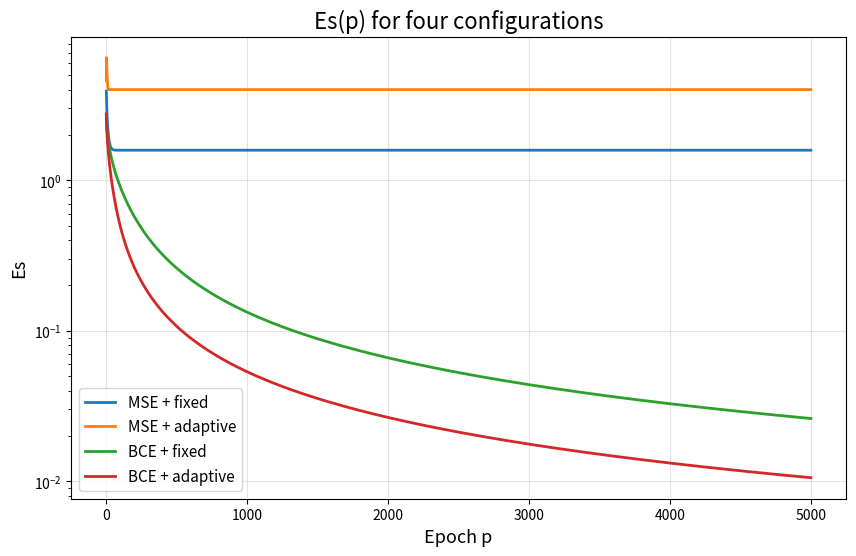
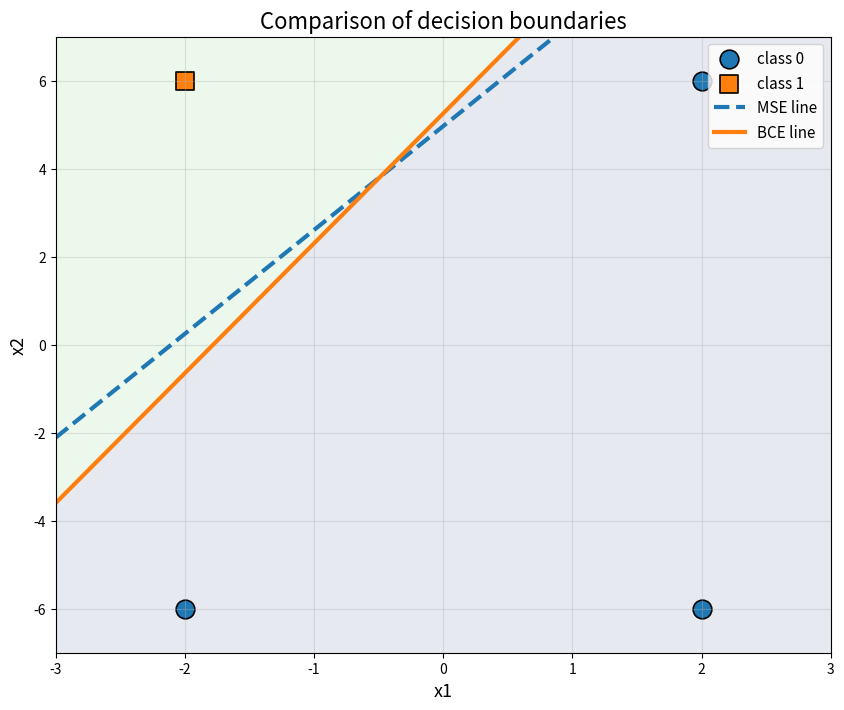
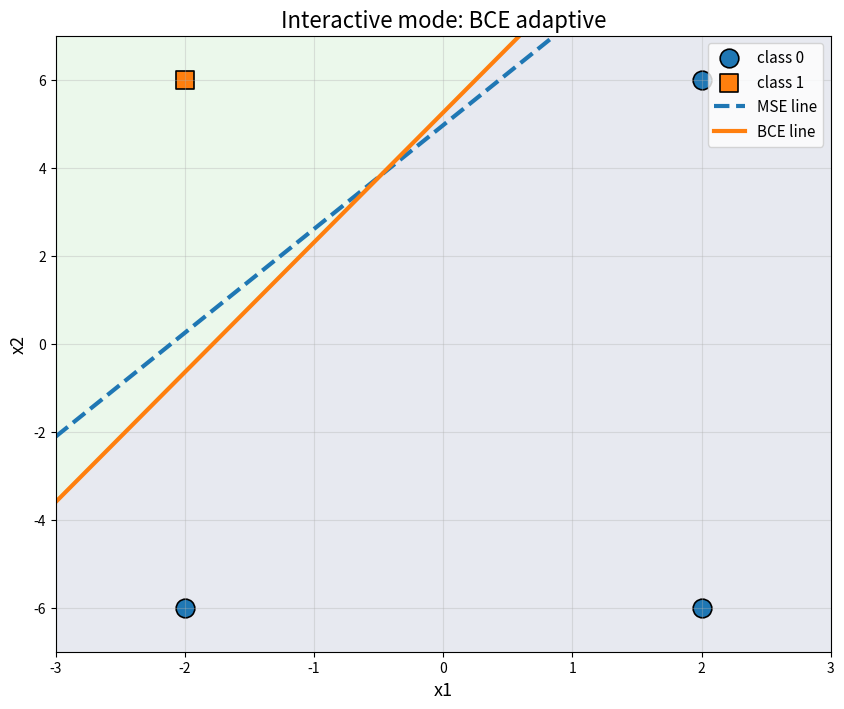

Write the Python code that produced these figures, in order. (Note: this script raises an exception after producing the figures.)
import numpy as np
import matplotlib
matplotlib.rcParams['toolbar'] = 'None'
import matplotlib.pyplot as plt

X = np.array([
    [2, 6],
    [-2, 6],
    [2, -6],
    [-2, -6]
], dtype=float)

E = np.array([0, 1, 0, 0], dtype=float)
T_MSE = np.where(E == 0, -1, 1).astype(float)

X1_MIN, X1_MAX = -3.0, 3.0
X2_MIN, X2_MAX = -7.0, 7.0

Ee = 0.01
alpha_fixed = 0.01
max_epochs = 5000

def step(u):
    return 1 if u >= 0 else 0

def sigmoid(z):
    z = np.clip(z, -500, 500)
    return 1.0 / (1.0 + np.exp(-z))

def net(x, w, b):
    return float(np.dot(w, x) + b)

def predict_mse_class(X, w, b):
    return np.array([step(net(x, w, b)) for x in X], dtype=int)

def predict_bce_prob(X, w, b):
    return np.array([sigmoid(net(x, w, b)) for x in X], dtype=float)

def predict_bce_class(X, w, b):
    probs = predict_bce_prob(X, w, b)
    return np.array([1 if p >= 0.5 else 0 for p in probs], dtype=int)

def bce_loss(y_true, y_pred):
    y_pred = np.clip(y_pred, 1e-12, 1 - 1e-12)
    return -(y_true * np.log(y_pred) + (1 - y_true) * np.log(1 - y_pred))

def train_mse_fixed(X, T, alpha=0.01, Ee=0.01, max_epochs=5000):
    w = np.zeros(X.shape[1], dtype=float)
    b = 0.0
    Es_hist = []
    epochs = 0

    while epochs < max_epochs:
        Es = 0.0
        for x, t in zip(X, T):
            y = net(x, w, b)
            err = t - y
            Es += err ** 2
            w += alpha * err * x
            b += alpha * err
        Es_hist.append(Es)
        epochs += 1
        if Es <= Ee:
            break

    return w, b, np.array(Es_hist), epochs

def train_mse_adaptive(X, T, Ee=0.01, max_epochs=5000):
    w = np.zeros(X.shape[1], dtype=float)
    b = 0.0
    Es_hist = []
    epochs = 0

    while epochs < max_epochs:
        Es = 0.0
        for x, t in zip(X, T):
            y = net(x, w, b)
            err = t - y
            Es += err ** 2
            denom = np.dot(x, x) + 1.0
            alpha_t = 1.0 / denom if denom != 0 else 0.0
            w += alpha_t * err * x
            b += alpha_t * err
        Es_hist.append(Es)
        epochs += 1
        if Es <= Ee:
            break

    return w, b, np.array(Es_hist), epochs

def train_bce_fixed(X, E, alpha=0.01, Ee=0.01, max_epochs=5000):
    w = np.zeros(X.shape[1], dtype=float)
    b = 0.0
    Es_hist = []
    epochs = 0

    while epochs < max_epochs:
        Es = 0.0
        for x, e in zip(X, E):
            z = net(x, w, b)
            y_hat = sigmoid(z)
            err = y_hat - e
            Es += bce_loss(e, y_hat)
            w -= alpha * err * x
            b -= alpha * err
        Es_hist.append(Es)
        epochs += 1
        if Es <= Ee:
            break

    return w, b, np.array(Es_hist), epochs

def train_bce_adaptive(X, E, Ee=0.01, max_epochs=5000):
    w = np.zeros(X.shape[1], dtype=float)
    b = 0.0
    Es_hist = []
    epochs = 0

    while epochs < max_epochs:
        Es = 0.0
        for x, e in zip(X, E):
            z = net(x, w, b)
            y_hat = sigmoid(z)
            err = y_hat - e
            Es += bce_loss(e, y_hat)
            denom = np.dot(x, x) + 1.0
            alpha_t = 1.0 / denom if denom != 0 else 0.0
            w -= alpha_t * err * x
            b -= alpha_t * err
        Es_hist.append(Es)
        epochs += 1
        if Es <= Ee:
            break

    return w, b, np.array(Es_hist), epochs

def plot_all_losses(hist_mse_fixed, hist_mse_adapt, hist_bce_fixed, hist_bce_adapt):
    plt.figure(figsize=(10, 6))

    hist_mse_fixed = np.clip(hist_mse_fixed, 1e-12, 1e6)
    hist_mse_adapt = np.clip(hist_mse_adapt, 1e-12, 1e6)
    hist_bce_fixed = np.clip(hist_bce_fixed, 1e-12, 1e6)
    hist_bce_adapt = np.clip(hist_bce_adapt, 1e-12, 1e6)

    plt.plot(np.arange(1, len(hist_mse_fixed) + 1), hist_mse_fixed, linewidth=2, label="MSE + fixed")
    plt.plot(np.arange(1, len(hist_mse_adapt) + 1), hist_mse_adapt, linewidth=2, label="MSE + adaptive")
    plt.plot(np.arange(1, len(hist_bce_fixed) + 1), hist_bce_fixed, linewidth=2, label="BCE + fixed")
    plt.plot(np.arange(1, len(hist_bce_adapt) + 1), hist_bce_adapt, linewidth=2, label="BCE + adaptive")

    plt.title("Es(p) for four configurations", fontsize=16)
    plt.xlabel("Epoch p", fontsize=13)
    plt.ylabel("Es", fontsize=13)
    plt.yscale("log")
    plt.grid(True, alpha=0.35)
    plt.legend(fontsize=11)
    plt.show()

def plot_lines_comparison(X, E, w_mse, b_mse, w_bce, b_bce, user_point=None):
    plt.figure(figsize=(10, 8))
    plt.xlabel("x1", fontsize=13)
    plt.ylabel("x2", fontsize=13)
    plt.title("Comparison of decision boundaries", fontsize=16)
    plt.grid(True, alpha=0.35)

    xx, yy = np.meshgrid(
        np.linspace(X1_MIN, X1_MAX, 300),
        np.linspace(X2_MIN, X2_MAX, 300)
    )
    zz = w_bce[0] * xx + w_bce[1] * yy + b_bce
    probs = sigmoid(zz)
    plt.contourf(xx, yy, probs, levels=[0.0, 0.5, 1.0], alpha=0.12)

    X0 = X[E == 0]
    X1c = X[E == 1]

    if len(X0) > 0:
        plt.scatter(X0[:, 0], X0[:, 1], marker="o", s=180, edgecolors="black", linewidths=1.2, label="class 0")
    if len(X1c) > 0:
        plt.scatter(X1c[:, 0], X1c[:, 1], marker="s", s=180, edgecolors="black", linewidths=1.2, label="class 1")

    x_vals = np.linspace(X1_MIN, X1_MAX, 300)

    if abs(w_mse[1]) >= 1e-12:
        y_vals_mse = -(w_mse[0] * x_vals + b_mse) / w_mse[1]
        plt.plot(x_vals, y_vals_mse, linewidth=3, linestyle="--", label="MSE line")
    elif abs(w_mse[0]) >= 1e-12:
        x_const = -b_mse / w_mse[0]
        plt.axvline(x=x_const, linewidth=3, linestyle="--", label="MSE line")

    if abs(w_bce[1]) >= 1e-12:
        y_vals_bce = -(w_bce[0] * x_vals + b_bce) / w_bce[1]
        plt.plot(x_vals, y_vals_bce, linewidth=3, label="BCE line")
    elif abs(w_bce[0]) >= 1e-12:
        x_const = -b_bce / w_bce[0]
        plt.axvline(x=x_const, linewidth=3, label="BCE line")

    if user_point is not None:
        x_user = np.array(user_point, dtype=float)
        prob = sigmoid(net(x_user, w_bce, b_bce))
        cls = 1 if prob >= 0.5 else 0
        marker = "*" if cls == 1 else "x"
        plt.scatter([x_user[0]], [x_user[1]], marker=marker, s=220, linewidths=2.2,
                    label=f"user: class={cls}, p={prob:.3f}")

    plt.xlim(X1_MIN, X1_MAX)
    plt.ylim(X2_MIN, X2_MAX)
    plt.legend(fontsize=11)
    plt.show()

def interactive_mode_bce(w_bce, b_bce, w_mse, b_mse):
    plt.ion()
    fig, ax = plt.subplots(figsize=(10, 8))
    ax.set_xlabel("x1", fontsize=13)
    ax.set_ylabel("x2", fontsize=13)
    ax.set_title("Interactive mode: BCE adaptive", fontsize=16)
    ax.grid(True, alpha=0.35)
    ax.set_xlim(X1_MIN, X1_MAX)
    ax.set_ylim(X2_MIN, X2_MAX)

    xx, yy = np.meshgrid(
        np.linspace(X1_MIN, X1_MAX, 300),
        np.linspace(X2_MIN, X2_MAX, 300)
    )
    zz = w_bce[0] * xx + w_bce[1] * yy + b_bce
    probs = sigmoid(zz)
    ax.contourf(xx, yy, probs, levels=[0.0, 0.5, 1.0], alpha=0.12)

    X0 = X[E == 0]
    X1c = X[E == 1]

    if len(X0) > 0:
        ax.scatter(X0[:, 0], X0[:, 1], marker="o", s=180, edgecolors="black", linewidths=1.2, label="class 0")
    if len(X1c) > 0:
        ax.scatter(X1c[:, 0], X1c[:, 1], marker="s", s=180, edgecolors="black", linewidths=1.2, label="class 1")

    x_vals = np.linspace(X1_MIN, X1_MAX, 300)

    if abs(w_mse[1]) >= 1e-12:
        y_vals_mse = -(w_mse[0] * x_vals + b_mse) / w_mse[1]
        ax.plot(x_vals, y_vals_mse, linewidth=3, linestyle="--", label="MSE line")
    elif abs(w_mse[0]) >= 1e-12:
        x_const = -b_mse / w_mse[0]
        ax.axvline(x=x_const, linewidth=3, linestyle="--", label="MSE line")

    if abs(w_bce[1]) >= 1e-12:
        y_vals_bce = -(w_bce[0] * x_vals + b_bce) / w_bce[1]
        ax.plot(x_vals, y_vals_bce, linewidth=3, label="BCE line")
    elif abs(w_bce[0]) >= 1e-12:
        x_const = -b_bce / w_bce[0]
        ax.axvline(x=x_const, linewidth=3, label="BCE line")

    ax.legend(fontsize=11)
    fig.canvas.draw()
    fig.canvas.flush_events()

    while True:
        s = input("x1 x2 (or q): ").strip()
        if s.lower() in ("q", "quit", "exit"):
            break
        try:
            parts = s.replace(",", " ").split()
            if len(parts) != 2:
                print("Enter 2 numbers")
                continue
            x1v = float(parts[0])
            x2v = float(parts[1])
        except:
            print("Input error")
            continue

        prob = sigmoid(net(np.array([x1v, x2v], dtype=float), w_bce, b_bce))
        cls = 1 if prob >= 0.5 else 0
        marker = "*" if cls == 1 else "x"
        ax.scatter([x1v], [x2v], marker=marker, s=220, linewidths=2.2)
        fig.canvas.draw()
        fig.canvas.flush_events()

        print(f"probability = {prob:.6f}, class = {cls}")

    plt.ioff()
    plt.show()

def main():
    w_mse_fixed, b_mse_fixed, Es_mse_fixed, ep_mse_fixed = train_mse_fixed(
        X, T_MSE, alpha=alpha_fixed, Ee=Ee, max_epochs=max_epochs
    )
    w_mse_adapt, b_mse_adapt, Es_mse_adapt, ep_mse_adapt = train_mse_adaptive(
        X, T_MSE, Ee=Ee, max_epochs=max_epochs
    )
    w_bce_fixed, b_bce_fixed, Es_bce_fixed, ep_bce_fixed = train_bce_fixed(
        X, E, alpha=alpha_fixed, Ee=Ee, max_epochs=max_epochs
    )
    w_bce_adapt, b_bce_adapt, Es_bce_adapt, ep_bce_adapt = train_bce_adaptive(
        X, E, Ee=Ee, max_epochs=max_epochs
    )

    pred_mse_fixed = predict_mse_class(X, w_mse_fixed, b_mse_fixed)
    pred_mse_adapt = predict_mse_class(X, w_mse_adapt, b_mse_adapt)
    pred_bce_fixed = predict_bce_class(X, w_bce_fixed, b_bce_fixed)
    pred_bce_adapt = predict_bce_class(X, w_bce_adapt, b_bce_adapt)

    acc_mse_fixed = np.mean(pred_mse_fixed == E.astype(int))
    acc_mse_adapt = np.mean(pred_mse_adapt == E.astype(int))
    acc_bce_fixed = np.mean(pred_bce_fixed == E.astype(int))
    acc_bce_adapt = np.mean(pred_bce_adapt == E.astype(int))

    print("Comparison of four configurations:")
    print(f"MSE + fixed:    epochs={ep_mse_fixed}, Es={Es_mse_fixed[-1]:.6e}, acc={acc_mse_fixed:.2f}")
    print(f"MSE + adaptive: epochs={ep_mse_adapt}, Es={Es_mse_adapt[-1]:.6e}, acc={acc_mse_adapt:.2f}")
    print(f"BCE + fixed:    epochs={ep_bce_fixed}, Es={Es_bce_fixed[-1]:.6e}, acc={acc_bce_fixed:.2f}")
    print(f"BCE + adaptive: epochs={ep_bce_adapt}, Es={Es_bce_adapt[-1]:.6e}, acc={acc_bce_adapt:.2f}")

    plot_all_losses(Es_mse_fixed, Es_mse_adapt, Es_bce_fixed, Es_bce_adapt)
    plot_lines_comparison(X, E, w_mse_fixed, b_mse_fixed, w_bce_adapt, b_bce_adapt)
    interactive_mode_bce(w_bce_adapt, b_bce_adapt, w_mse_fixed, b_mse_fixed)

if __name__ == "__main__":
    main()
